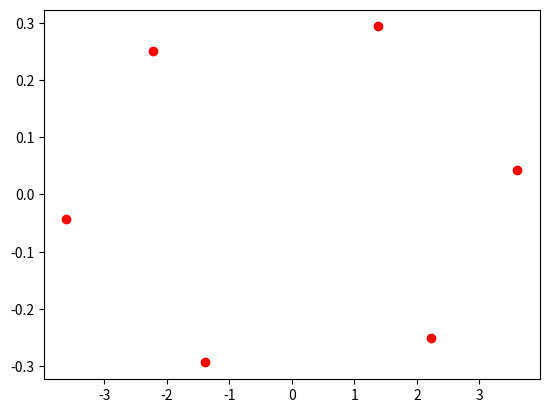
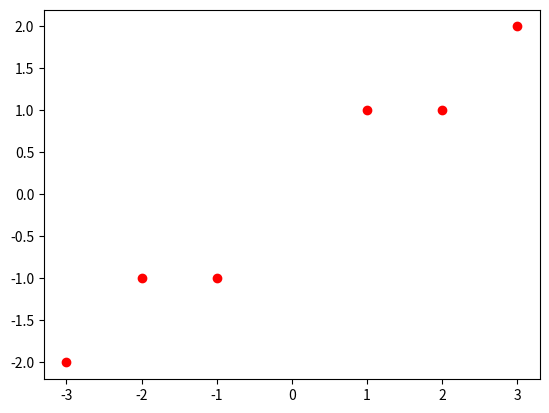

These figures' Python source, in order:
import numpy as np
import matplotlib.pyplot as plt
from scipy.linalg import qr

class PrincipleComponentAnalysis:
    def __init__(self, input_dim: int, reduction_dim: int, data: np.ndarray = None, examples: int = 10) -> None:
        # Provide 10 training examples by default in shape m * n
        self.X = data if data is not None else np.random.rand(examples, input_dim) * 10
        self.input_dim = input_dim
        self.reduction_dim = reduction_dim
        # Initialize a random pseudo-orthagonal decoding matrix
        self.D = np.random.rand(self.input_dim, self.reduction_dim)
        self.D = qr(self.D)[0][:,:self.reduction_dim]
        
    def optimization_step(self):
        # Simplify trace instead of Frobenius norm
        trace_arg = np.matmul(np.matmul(self.D.T, self.X.T), np.matmul(self.X, self.D))
        trace_arg = trace_arg / np.linalg.norm(trace_arg, axis=1)
        # find eigendecomposition for XtX
        eigvals, eigvecs = np.linalg.eig(np.matmul(self.X.T, self.X))
        
        top_indices = np.argsort(-eigvals)[:self.reduction_dim]
        eigvals = eigvals[top_indices]
        eigvecs = eigvecs[:, top_indices]
        
        self.D = eigvecs
    
    def encode(self):
        return np.matmul(self.X, self.D)
        
if __name__ == '__main__':
    data = np.array([[-1, -1], [-2, -1], [-3, -2], [1, 1], [2, 1], [3, 2]])
    p = PrincipleComponentAnalysis(2, 2, data=data)
    p.optimization_step()
    
    original = p.X
    transformed = p.encode()
    
    def plot(examples, i=0):
        x = examples[:,0]
        y = examples[:,1]
        
        if examples.shape[1] == 3:
            fig = plt.figure(figsize=(12, 12))
            ax = fig.add_subplot(projection='3d')
            ax.scatter(x, y, examples[:, 2],color='red')
        else:
            plt.scatter(x,y,color='red')
        
        plt.figure(i)

    
    plot(original, 0)
    plot(transformed, 1)
    
    plt.show()